Run: headless pygame with SDL's dummy video driver; simulated clock (each Clock.tick advances the game by its frame time, no real sleeping); random seed 0; keys injected as events and as key.get_pressed() state; no mouse input.
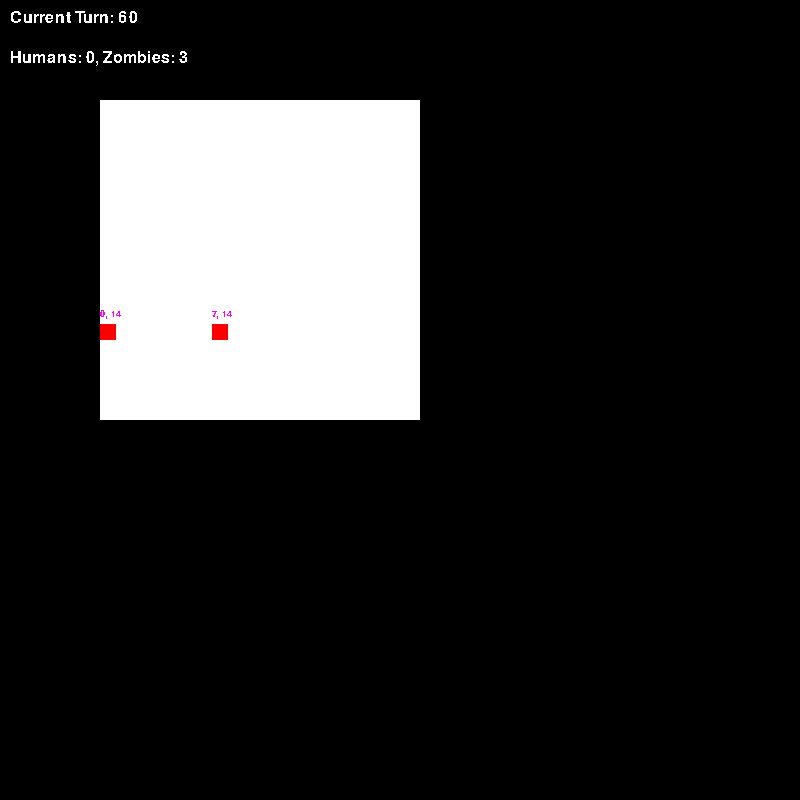
Frame 1 of 4 · flips 1–60 · no input
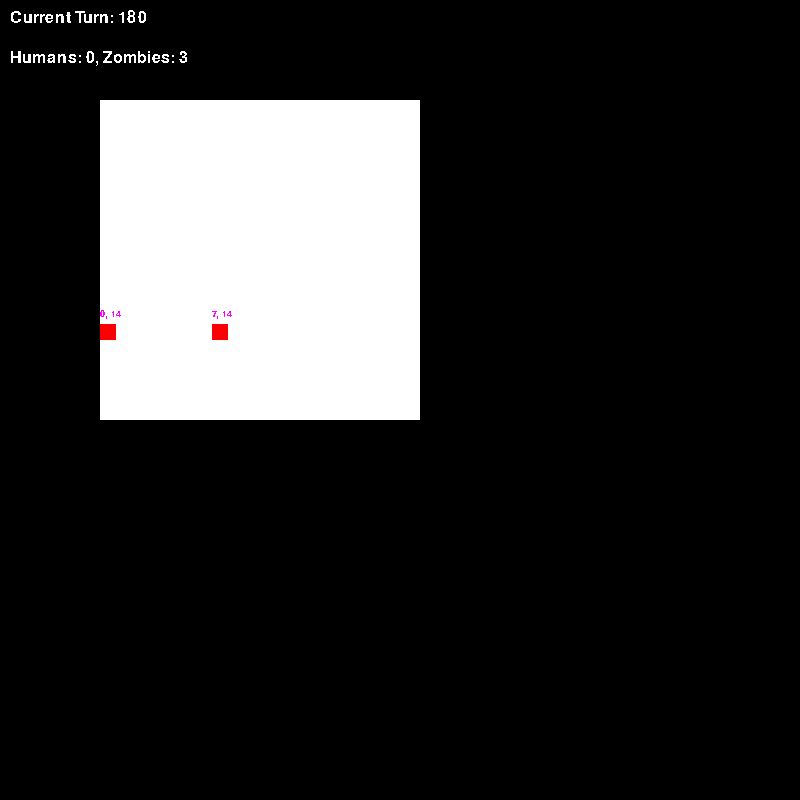
Frame 2 of 4 · flips 61–180 · tapped SPACE, RETURN · held RIGHT (→), D
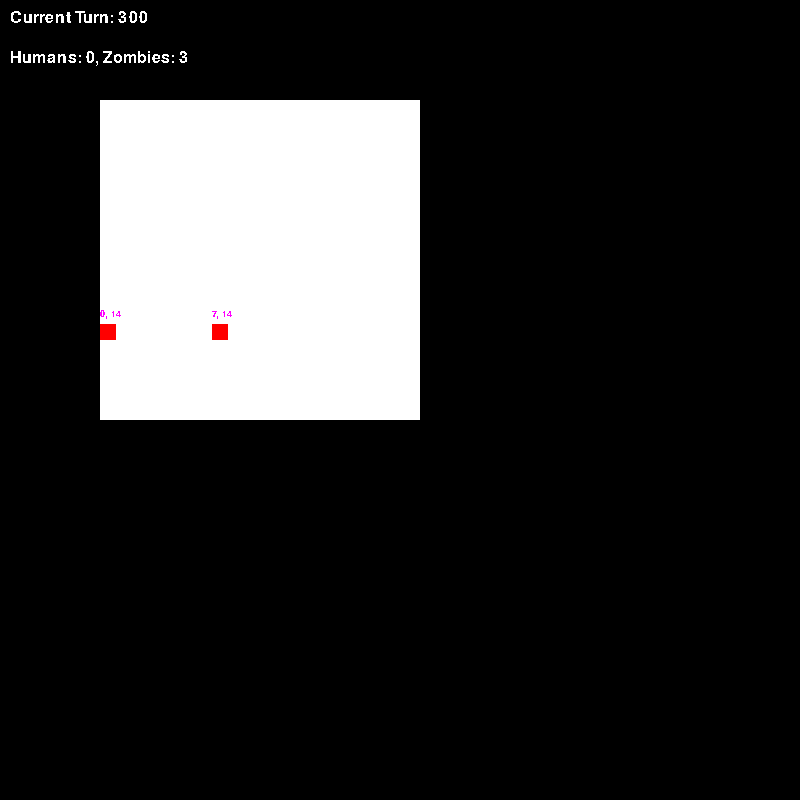
Frame 3 of 4 · flips 181–300 · held DOWN (↓), S
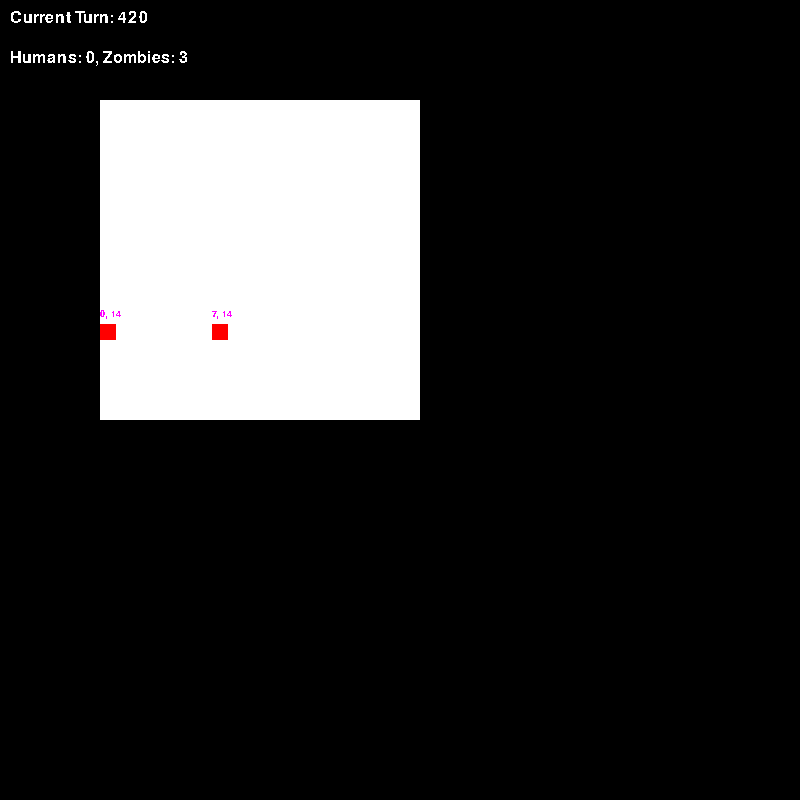
Frame 4 of 4 · flips 301–420 · held LEFT (←), A, UP (↑), W

The pygame program that drew these frames:

'''
1. draw arena
2. draw squares
3. move squares
4. display turn
'''
import pygame
import random
import typing


HUMAN = "human"
ZOMBIE = "zombie"

CHAR_SIZE = 16
ARENA_WIDTH = 19
ARENA_HEIGHT = 19

GREEN = (20, 255, 140)
GREY = (210, 210 ,210)
WHITE = (255, 255, 255)
RED = (255, 0, 0)
PURPLE = (255, 0, 255)
BLACK = (0, 0, 0)


def calc_distance(coords_from, coords_to):
    xf, yf = coords_from
    xt, yt = coords_to
    return ((xf - xt)**2 + (yf - yt)**2)**0.5

class Arena:

    def __init__(self, width, height):
        self.width = width
        self.height = height
        self.characters = []
        self.all_sprites_list = []

class RandomPerson:
    TYPE = HUMAN
    COLOUR = GREY

    def __init__(self, column, row):
        self.column = column
        self.row = row
        self.sprite = MySprite(self.COLOUR, 100 + column * CHAR_SIZE, 100 + row * CHAR_SIZE)

    def strategy(self, arena=None):
        delta_column = random.randrange(-1,2)
        self.column += delta_column
        if self.column < 0:
            self.column = 0
        elif self.column > ARENA_WIDTH:
            self.column = ARENA_WIDTH
        else:
            self.sprite.moveHorizontal(CHAR_SIZE * delta_column)

        delta_row = random.randrange(-1,2)
        self.row += delta_row
        if self.row < 0:
            self.row = 0
        elif self.row > ARENA_HEIGHT:
            self.row = ARENA_HEIGHT
        else:
            self.sprite.moveVertical(CHAR_SIZE * delta_row)

class RunningMan:
    TYPE = HUMAN
    COLOUR = GREEN

    def __init__(self, column, row):
        self.column = column
        self.row = row
        self.sprite = MySprite(self.COLOUR, 100 + column * CHAR_SIZE, 100 + row * CHAR_SIZE)

    def strategy(self, arena):
        closest_zombie = None
        closest_zombie_index = None
        closest_zombie_distance = float("inf")
        #import ipdb; ipdb.set_trace()
        for i, z in [(i, e) for i, e in enumerate(arena.characters) if e.TYPE == ZOMBIE]:
            distance = calc_distance((self.column, self.row), (z.column, z.row))   
            if not closest_zombie or distance <  closest_zombie_distance:
                closest_zombie = z
                closest_zombie_distance = distance
                closest_zombie_index = i
        if closest_zombie:
            if self.column < closest_zombie.column and self.column > 0:
                self.column -= 1
                self.sprite.moveHorizontal(-CHAR_SIZE)
            elif self.column > closest_zombie.column and self.column < arena.width:
                self.column += 1
                self.sprite.moveHorizontal(CHAR_SIZE)

            if self.row < closest_zombie.row and self.row > 0:
                self.row -= 1
                self.sprite.moveVertical(-CHAR_SIZE)
            elif self.row > closest_zombie.row and self.row < arena.height:
                self.row += 1 
                self.sprite.moveVertical(CHAR_SIZE)



class Zombie:
    TYPE = ZOMBIE
    COLOUR = RED

    def __init__(self, column, row, pause=10):
        self.column = column
        self.row = row
        self.sprite = MySprite(self.COLOUR, 100 + column * CHAR_SIZE, 100 + row * CHAR_SIZE)
        self.pause = pause

    def strategy(self, arena):
        if self.pause:
            self.pause -= 1
            return

        closest_human = None
        closest_human_index = None
        closest_human_distance = float("inf")
        #import ipdb; ipdb.set_trace()
        for i, h in [(i, e) for i, e in enumerate(arena.characters) if e.TYPE == HUMAN]:
            distance = calc_distance((self.column, self.row), (h.column, h.row))   
            if not closest_human or distance <  closest_human_distance:
                closest_human = h
                closest_human_distance = distance
                closest_human_index = i
        if closest_human:
            if self.column < closest_human.column and self.column < arena.width:
                self.column += 1
                self.sprite.moveHorizontal(CHAR_SIZE)
            elif self.column > closest_human.column and self.column > 0:
                self.column -= 1
                self.sprite.moveHorizontal(-CHAR_SIZE)

            if self.row < closest_human.row and self.row < arena.height:
                self.row += 1
                self.sprite.moveVertical(CHAR_SIZE)
            elif self.row > closest_human.row and self.row > 0:
                self.row -= 1 
                self.sprite.moveVertical(-CHAR_SIZE)

            if self.column == closest_human.column and self.row == closest_human.row:
                #import ipdb; ipdb.set_trace()
                closest_human.sprite.kill()
                new_zombie = Zombie(self.column, self.row)
                arena.characters[closest_human_index] = new_zombie
                arena.all_sprites_list.add(new_zombie.sprite)
                arena.all_sprites_list.update()
                self.pause = 3



                



class MySprite(pygame.sprite.Sprite):
    def __init__(self, colour, x, y):
        # Call the parent class (Sprite) constructor
        super().__init__()
        
        # Pass in the color of the car, and its x and y position, width and height.
        # Set the background color and set it to be transparent
        self.image = pygame.Surface([CHAR_SIZE, CHAR_SIZE])
        self.image.fill(WHITE)
        self.image.set_colorkey(WHITE)
 
        # Draw the car (a rectangle!)
        #pygame.draw.rect(self.image, type, [column * CHAR_SIZE, row * CHAR_SIZE, CHAR_SIZE, CHAR_SIZE])
 
        self.rect = pygame.draw.rect(self.image, colour, [0, 0, CHAR_SIZE, CHAR_SIZE])

        self.rect.x = x
        self.rect.y = y

        # Fetch the rectangle object that has the dimensions of the image.
        #self.rect = self.image.get_rect()

    def moveHorizontal(self, pixels):
        if (self.rect.x + pixels <= 100 + ARENA_WIDTH * CHAR_SIZE) and \
           (self.rect.x + pixels >= 100):
            self.rect.x += pixels

    def moveVertical(self, pixels):
        if (self.rect.y + pixels <= 100 + ARENA_WIDTH * CHAR_SIZE) and \
           (self.rect.y + pixels >= 100):
            self.rect.y += pixels

pygame.init()

screen = pygame.display.set_mode((800, 800))
pygame.display.set_caption("Zombies")

carryOn = True
clock=pygame.time.Clock()

arena = Arena(ARENA_WIDTH, ARENA_HEIGHT)
arena.all_sprites_list = pygame.sprite.Group()

for _ in range(1):
    z = Zombie(random.randrange(0, ARENA_WIDTH+1), random.randrange(0, ARENA_HEIGHT+1))
    arena.characters.append(z)
    arena.all_sprites_list.add(z.sprite)

for _ in range(1):
    rp = RandomPerson(random.randrange(0, ARENA_WIDTH+1), random.randrange(0, ARENA_HEIGHT+1))
    arena.characters.append(rp)
    arena.all_sprites_list.add(rp.sprite)

for _ in range(1):
    rm = RunningMan(random.randrange(0, ARENA_WIDTH+1), random.randrange(0, ARENA_HEIGHT+1))
    arena.characters.append(rm)
    arena.all_sprites_list.add(rm.sprite)


turn = 0
font = pygame.font.SysFont('Arial', 24)
small_font = pygame.font.SysFont('Arial', 14)
#turn_display = font.render('hello {}'.format(turn), True, WHITE)




while carryOn:
    turn += 1
    for event in pygame.event.get():
        if event.type==pygame.QUIT:
            carryOn=False
        elif event.type==pygame.KEYDOWN:
            if event.key==pygame.K_x: #Pressing the x Key will quit the game
                    carryOn=False

    #for s in all_sprites_list:
    #    s.moveRight(CHAR_SIZE)
    screen.fill(BLACK)
    pygame.draw.rect(screen, WHITE, [100,100, (ARENA_WIDTH+1) * CHAR_SIZE, (ARENA_HEIGHT+1) * CHAR_SIZE])

    for c in arena.characters:
        c.strategy(arena)
        character_coords_display = small_font.render("{}, {}".format(str(c.column), str(c.row)), False, PURPLE)
        #character_coords_display = small_font.render("{}, {}".format(str(c.sprite.rect.x), str(c.sprite.rect.y)), False, PURPLE)
        screen.blit(character_coords_display,(c.sprite.rect.x, c.sprite.rect.y - 15))


    arena.all_sprites_list.update()


    
    arena.all_sprites_list.draw(screen)

    turn_display = font.render("Current Turn: {}".format(str(turn)), False, WHITE)
    screen.blit(turn_display,(10,10))

    human_count = len([e for e in arena.characters if e.TYPE==HUMAN])
    zombie_count = len([e for e in arena.characters if e.TYPE==ZOMBIE])

    character_counts_display = font.render("Humans: {}, Zombies: {}".format(str(human_count), str(zombie_count)), False, WHITE)
    screen.blit(character_counts_display,(10,50))

    #pygame.display.update()
    #Refresh Screen
    pygame.display.flip()

    #Number of frames per second e.g. 60
    clock.tick(2)
 
pygame.quit() 
